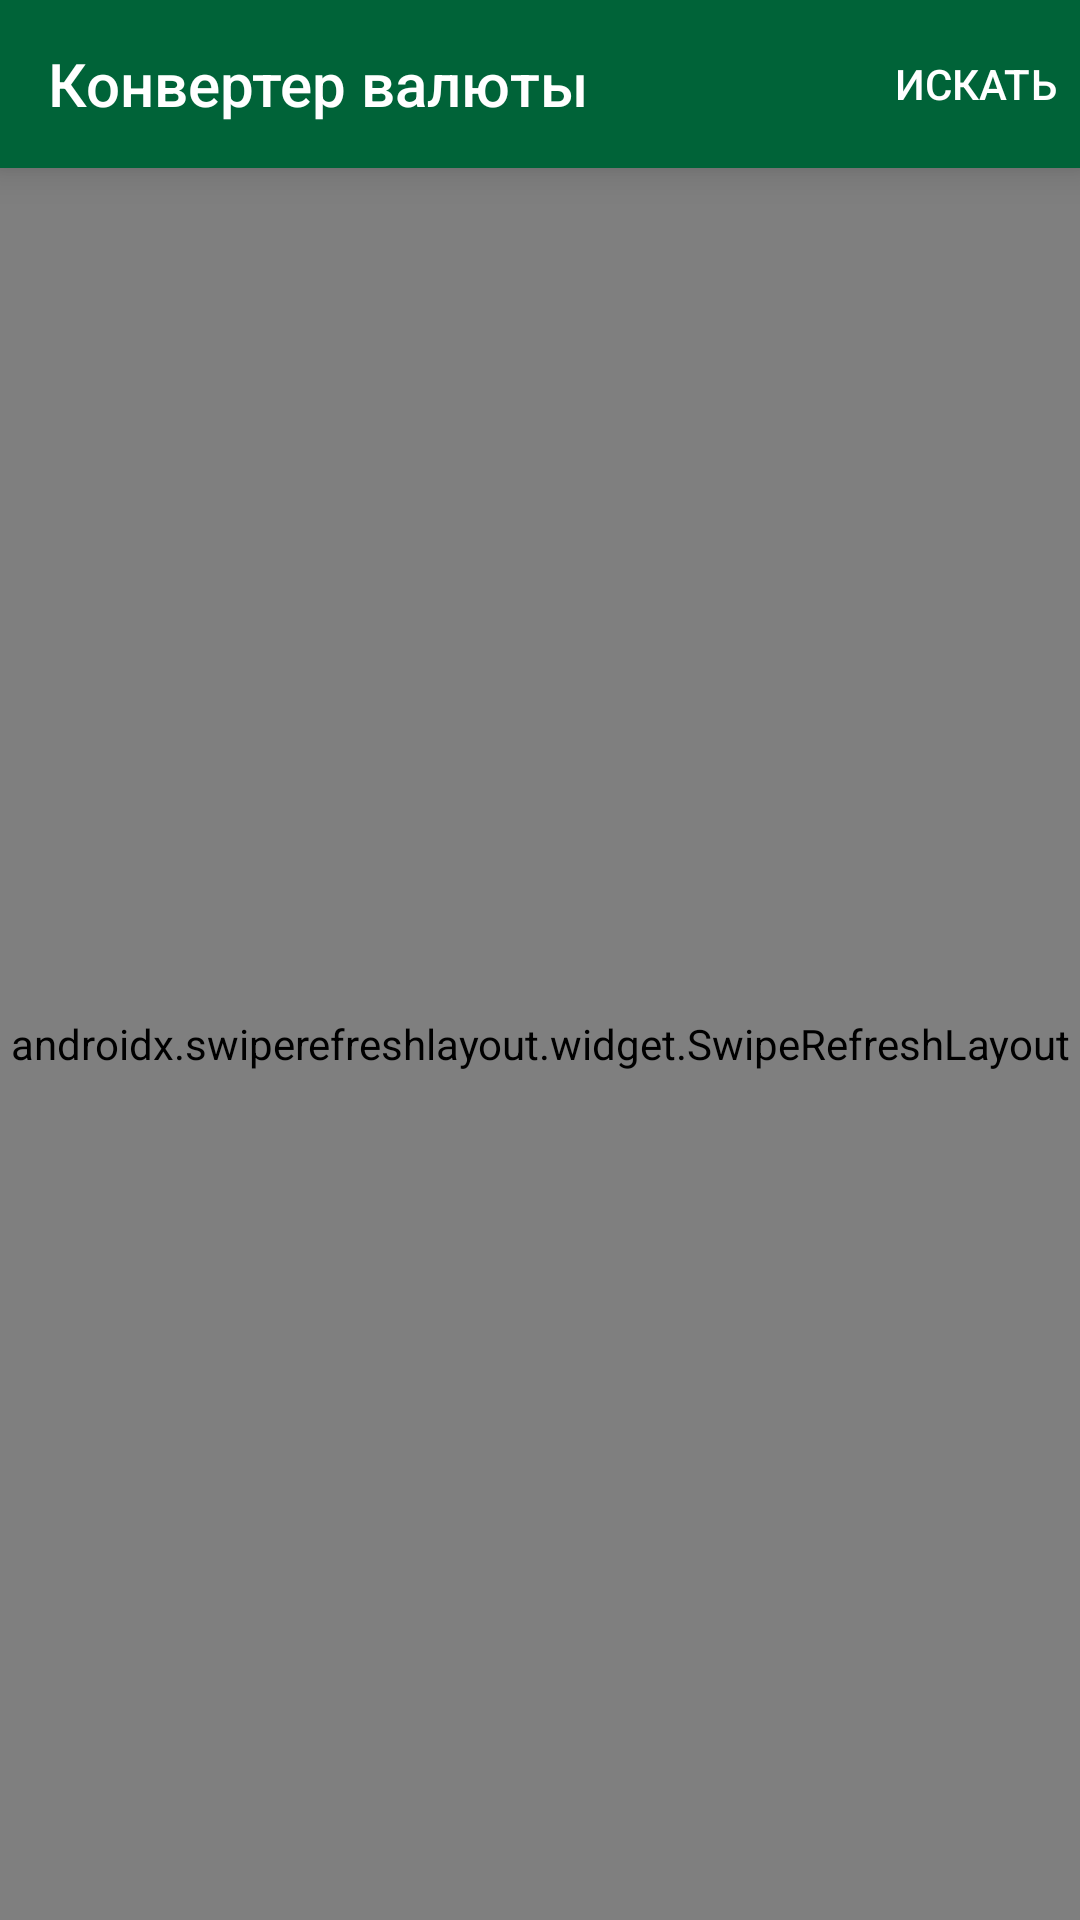

Write the Android layout XML for this screen, with the resource values it uses.
<!-- AndroidManifest.xml: application theme Theme.CFT_Focus_Start -->
<!-- res/layout/fragment_list.xml -->
<?xml version="1.0" encoding="utf-8"?>
<androidx.constraintlayout.widget.ConstraintLayout xmlns:android="http://schemas.android.com/apk/res/android"
    xmlns:app="http://schemas.android.com/apk/res-auto"
    xmlns:tools="http://schemas.android.com/tools"
    android:id="@+id/F"
    android:layout_width="match_parent"
    android:layout_height="match_parent">

    <androidx.appcompat.widget.Toolbar
        android:id="@+id/toolbar"
        style="@style/ToolbarStyle"
        android:layout_width="match_parent"
        android:layout_height="?actionBarSize"
        android:theme="@style/ToolbarTheme"
        app:layout_constraintStart_toStartOf="parent"
        app:layout_constraintTop_toTopOf="parent"
        app:menu="@menu/menu_toolbar"
        app:popupTheme="@style/Theme.AppCompat.Light"
        app:title="@string/app_name">

    </androidx.appcompat.widget.Toolbar>

    <androidx.swiperefreshlayout.widget.SwipeRefreshLayout
        android:id="@+id/swipeRefresh"
        android:layout_width="0dp"
        android:layout_height="0dp"
        app:layout_collapseMode="parallax"
        app:layout_constraintBottom_toBottomOf="parent"
        app:layout_constraintEnd_toEndOf="parent"
        app:layout_constraintStart_toStartOf="parent"
        app:layout_constraintTop_toBottomOf="@+id/toolbar">

        <androidx.recyclerview.widget.RecyclerView
            android:id="@+id/rV"
            android:layout_width="0dp"
            android:layout_height="0dp"
            android:paddingStart="8dp"
            android:paddingEnd="8dp"
            app:layout_constraintBottom_toBottomOf="parent"
            app:layout_constraintEnd_toEndOf="parent"
            app:layout_constraintStart_toStartOf="parent"
            app:layout_constraintTop_toBottomOf="@+id/toolbar"
            tools:itemCount="6"
            tools:listitem="@layout/item_currency" />

    </androidx.swiperefreshlayout.widget.SwipeRefreshLayout>

</androidx.constraintlayout.widget.ConstraintLayout>
<!-- res/layout/item_currency.xml (included above) -->
<?xml version="1.0" encoding="utf-8"?>
<androidx.constraintlayout.widget.ConstraintLayout xmlns:android="http://schemas.android.com/apk/res/android"
    xmlns:app="http://schemas.android.com/apk/res-auto"
    xmlns:tools="http://schemas.android.com/tools"
    android:layout_width="match_parent"
    android:layout_height="wrap_content"
    android:background="?attr/selectableItemBackground"
    android:padding="8dp">

    <TextView
        android:id="@+id/tVRate"
        android:layout_width="0dp"
        android:layout_height="wrap_content"
        android:layout_marginStart="8dp"
        android:textSize="24sp"
        app:layout_constraintEnd_toEndOf="parent"
        app:layout_constraintStart_toStartOf="parent"
        app:layout_constraintTop_toTopOf="parent"
        tools:text="Курс к рублю" />

</androidx.constraintlayout.widget.ConstraintLayout>
<!-- resources referenced by this layout -->
<resources>
  <string name="app_name">Конвертер валюты</string>
  <style name="ToolbarStyle">
          <item name="android:background">@color/green</item>
          <item name="android:elevation">8dp</item>
          <item name="theme">@style/ToolbarTheme</item>
          <item name="popupTheme">@style/Theme.AppCompat.Light</item>
      </style>
  <style name="ToolbarTheme" parent="ThemeOverlay.AppCompat.Dark.ActionBar">
          <item name="toolbarNavigationButtonStyle">@style/ToolbarNavigationStyle</item>
      </style>
  <style name="Theme.CFT_Focus_Start" parent="Theme.AppCompat.Light.NoActionBar">
          
          <item name="colorPrimary">@color/green</item>
          <item name="colorPrimaryVariant">@color/green_dark</item>
          <item name="colorOnPrimary">@color/white</item>
          
          <item name="colorSecondary">@color/orange_light</item>
          <item name="colorSecondaryVariant">@color/orange_dark</item>
          <item name="colorOnSecondary">@color/black</item>
          
          <item name="android:statusBarColor">@color/green_dark</item>
          
          <item name="android:listDivider">@drawable/divider</item>
      </style>
  <color name="green">#006338</color>
  <style name="ToolbarNavigationStyle" parent="Widget.AppCompat.Toolbar.Button.Navigation">
          <item name="tint">@color/white</item>
      </style>
  <color name="green_dark">#004728</color>
  <color name="white">#FFFFFFFF</color>
  <color name="orange_light">#E38800</color>
  <color name="orange_dark">#B86E00</color>
  <color name="black">#FF000000</color>
  <!-- drawable divider (drawable-v24) -->
  <?xml version="1.0" encoding="utf-8"?>
  <shape xmlns:android="http://schemas.android.com/apk/res/android"
      android:shape="rectangle">
      <solid android:color="@color/green_light" />
      <size android:height="4dp" />
      <corners android:radius="16dp" />
      <stroke
          android:width="1dp"
          android:color="@color/cardview_dark_background" />
  </shape>
  <color name="green_light">#009A57</color>
</resources>
